Labelled photos from "data", an image-classification folder in kuraryu405/ai-bread. The possible labels are: baguette, bread, campagne, danish, roll, twist.

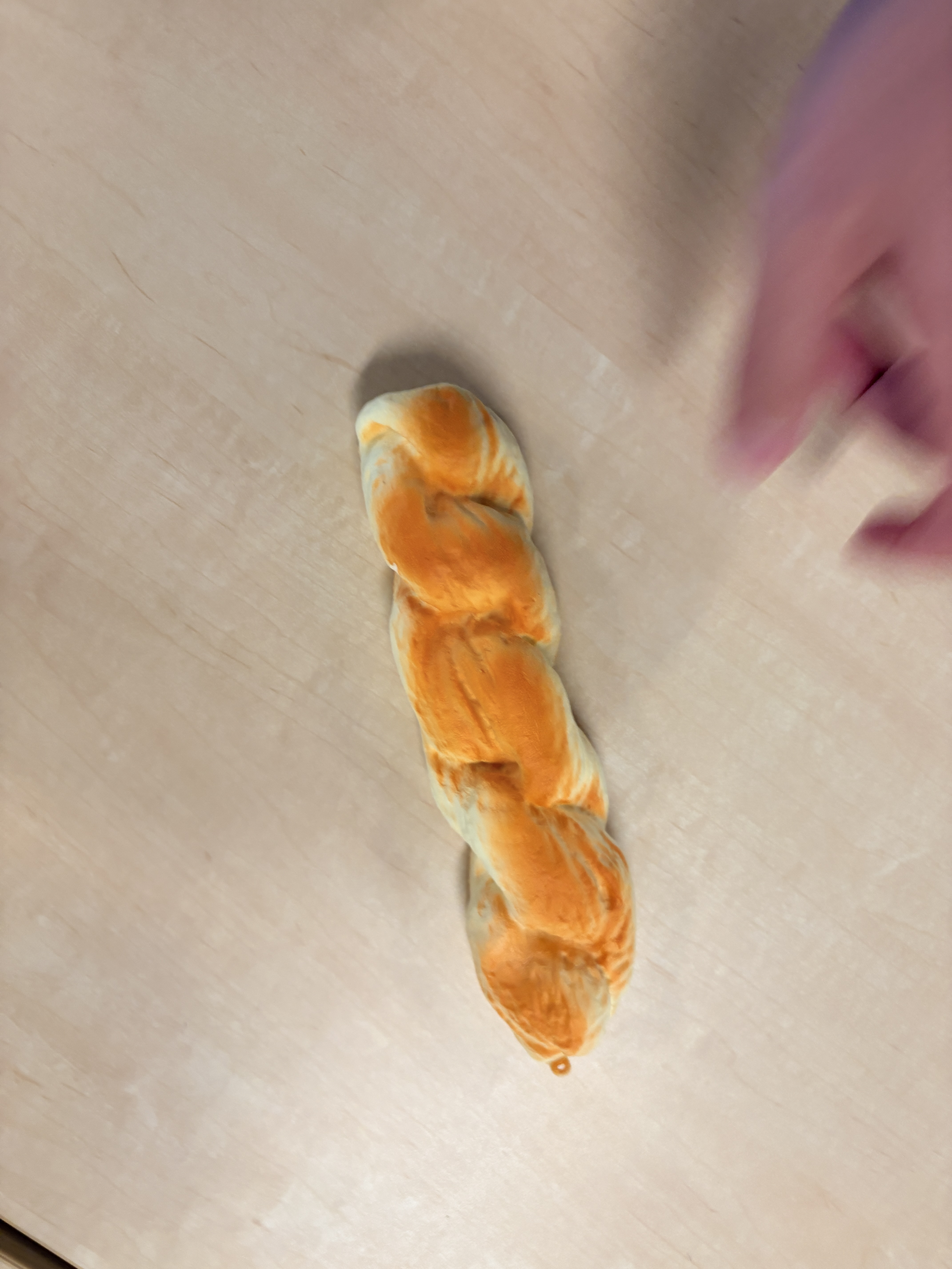
Label: twist

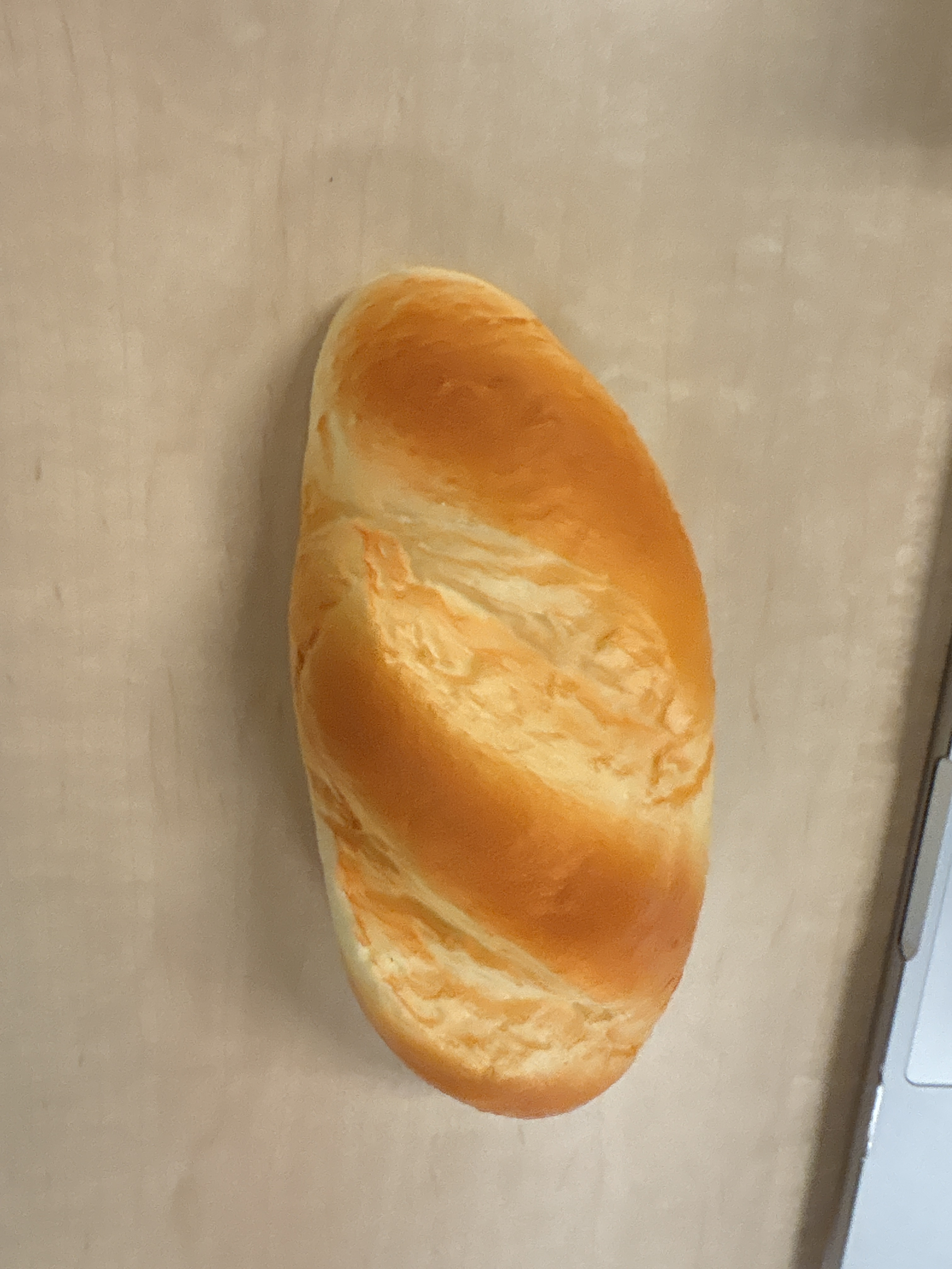
Label: baguette

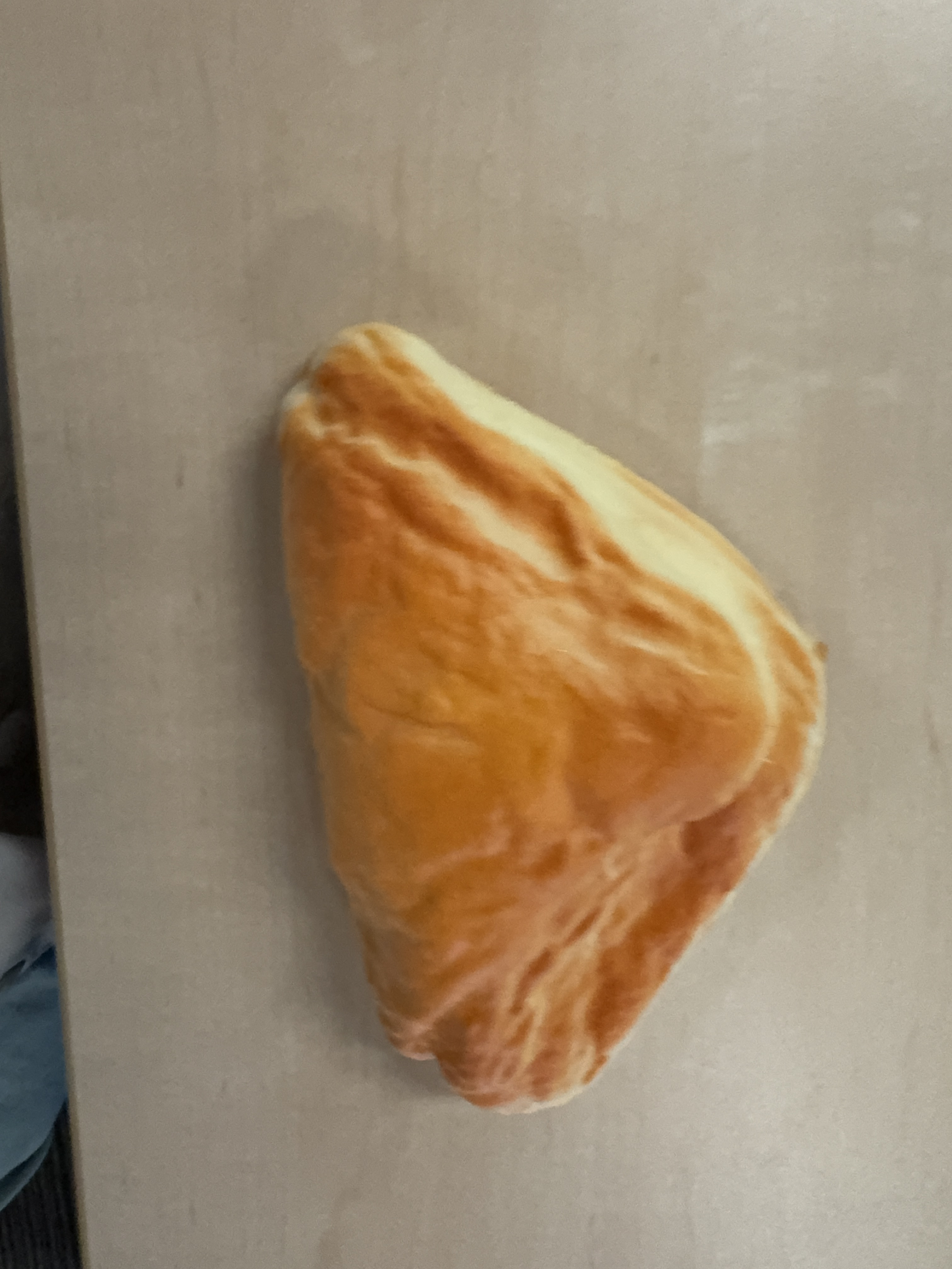
Label: danish

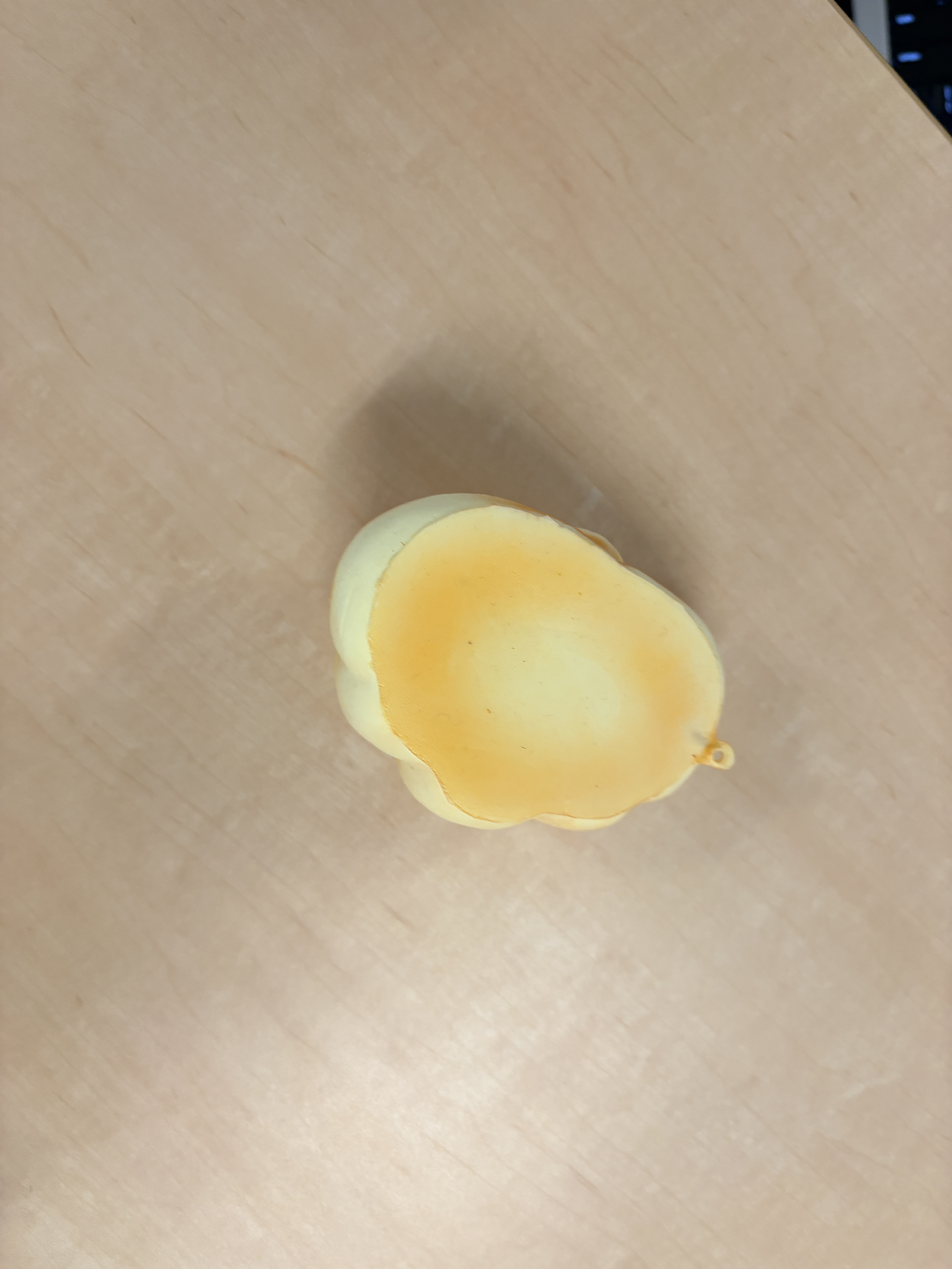
Label: roll

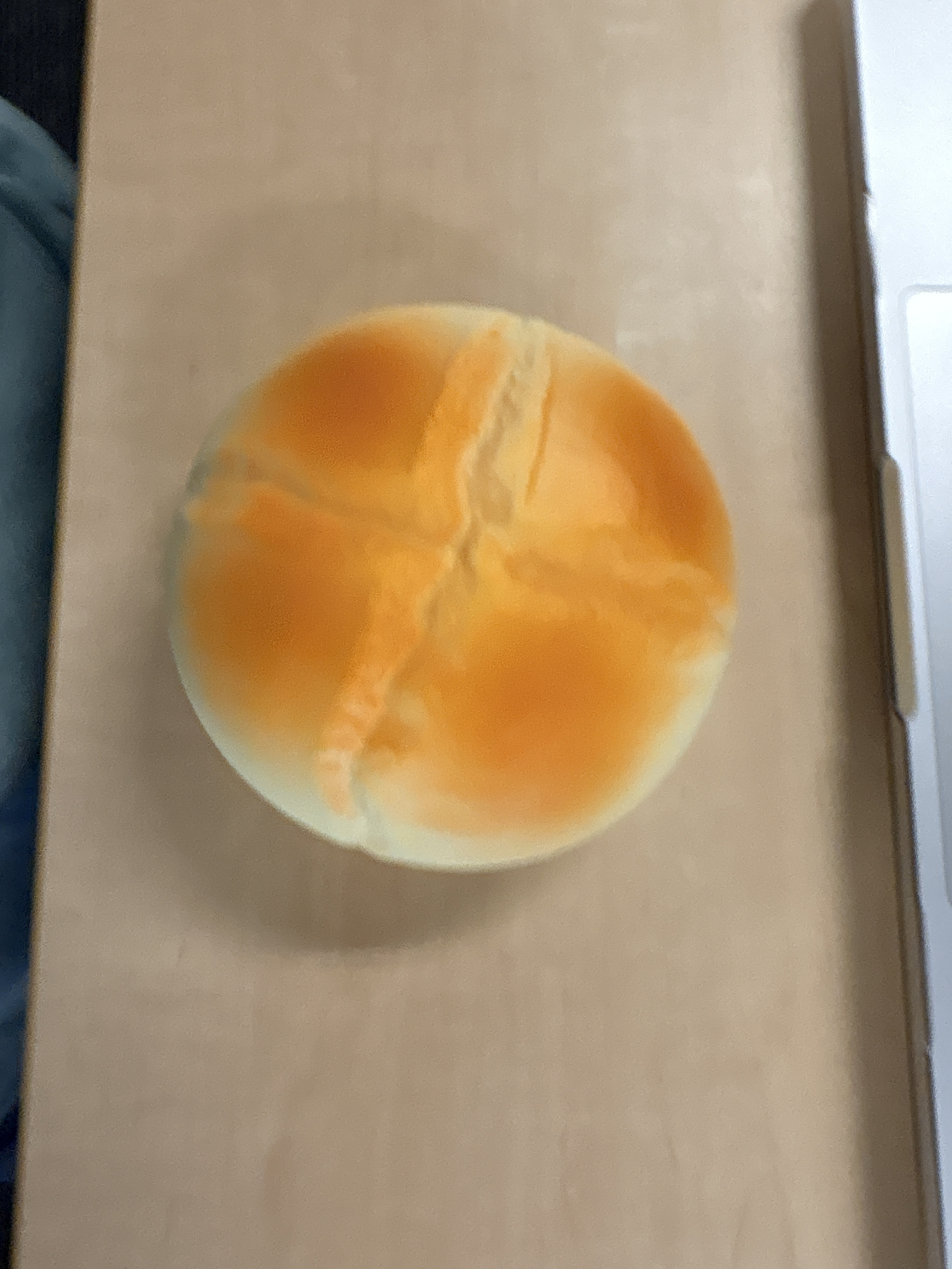
Label: campagne

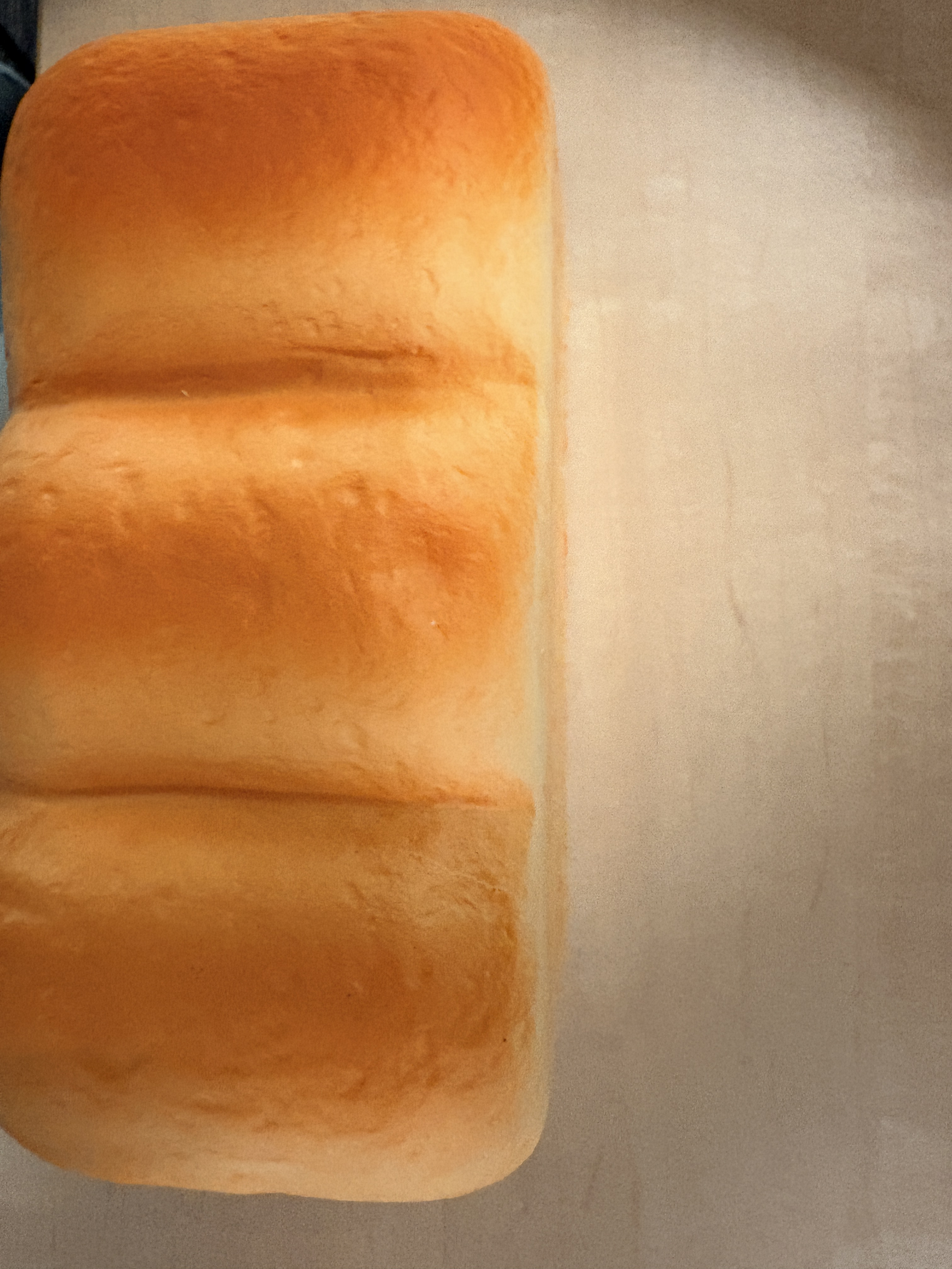
Label: bread
